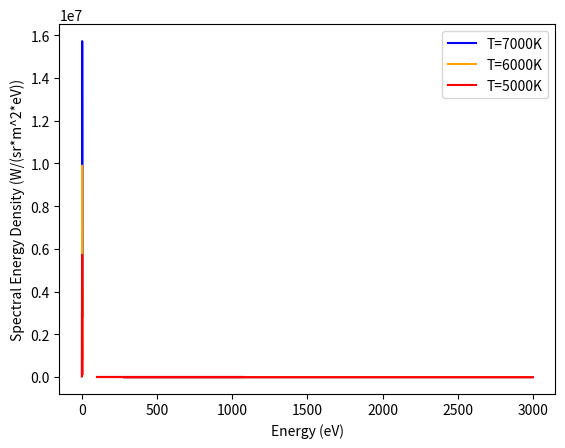

Source code (Python):
# -*- coding: utf-8 -*-
"""
Created on Aug 20 11:56:31 2024

[redacted]

[redacted]

Python script to visualize the quantum mechanical nature of the 
Thermodynamic Efficiency Limit for Photovoltaic Devices

"""

#
# Plot Planck's energy distribution vs wavelength for different temperatures
#
# Source: https://web.archive.org/web/20221105082528/https://dpotoyan.github.io/Chem324/python-intro.html
#

import matplotlib.pyplot as plt
import numpy as np
from scipy.constants import h, k, c 

el_charge=1.602e-19

# Define range of wavelengths (nanometers)
#lambdas = np.linspace(280, 4e3, num=2000) # NREL spacing
lambdas = np.linspace(280, 3e3, num=2720)
sun_temp = 6000

# Define convenient function for computing spectral intensity as a function of T
def planck_l(wav, T):
    
    wav=wav*1e-9  # convert to meters
    a = 2.0*h*c**2
    b = h*c/(wav*k*T)
    
    Intensity = a/( (wav**5) * (np.e**b - 1.0) )
    
    return Intensity

# Plot intensities, vary T
plt.plot(lambdas, planck_l(lambdas,7000)*6.794e-5*1e-9, label='T=7000K',  color='blue')  
plt.plot(lambdas, planck_l(lambdas,6000)*6.794e-5*1e-9, label='T=6000K', color='orange')
plt.plot(lambdas, planck_l(lambdas,5000)*6.794e-5*1e-9, label='T=5000K', color='red')

#plt.plot(lambdas, planck_l(lambdas,sun_temp)*6.794e-5*1e-9, color='black')

# Annotate plots
plt.xlabel(r'$\lambda$ (nm)')
plt.ylabel('Spectral Irradiance (W/(m^2*nm))')
plt.legend()
plt.show()

#
# Determine the received intensity on Earth (ignoring atmospheric effects)
# 
AM0_l = planck_l(lambdas,sun_temp)*6.794e-5*1e-9 # eliminate sr and 1/nm

#
# Calculate the integral over wavelengths
#
print('The integrated spectral intensity for T={:d} is {:.2f} W/m²' .format(sun_temp, np.trapz(AM0_l)))

#
# Plot Planck's intensity distribution vs frequency for different temperatures
#

# Define range of frequencies (THz)
#nus = np.linspace(75, 1.07e3, num=2000) # NREL spacing
nus = np.linspace(100, 1.07e3, num=970)

# Define convenient function for computing spectral energy density as a function of T
def planck_f(freq, T):
    
    freq=freq*1e12  # convert to THz
    a1 = 2.0*h/c**2
    b1 = h*freq/(k*T)
    
    Intensity1 = a1*freq**3 /( (np.e**b1 - 1.0) )
    
    return Intensity1

# Plot intensities, vary T
plt.plot(nus, planck_f(nus,7000), color='blue')  
plt.plot(nus, planck_f(nus,6000), color='orange')
plt.plot(nus, planck_f(nus,5000), color='red')

# Annotate plots
plt.xlabel('Frequency (THz)')
plt.ylabel('Spectral Energy Density (W/(sr*m^2*Hz))')
#plt.xscale("log")
#plt.yscale("log")
plt.show()

#
# Determine the received intensity on Earth (ignoring atmospheric effects)
# 
AM0_f = planck_f(nus,sun_temp)*6.794e-5*1e12 # eliminate sr and 1/THz

#
# Calculate the integral over frequencies
#
print('The integrated spectral intensity for T={:d} is {:.2f} W/m²' .format(sun_temp, np.trapz(AM0_f)))


#
# Plot Planck's intensity distribution vs energy for different temperatures
#

# Define range of energies (milli electron volts)
Ens = np.linspace(43, 4429, num=4386)

# Define convenient function for computing spectral energy density as a function of T
# Energy(eV) = h*freq/el_charge <=> freq = Energy*el_charge/h <=> df = dE * el_charge/h
def planck_e(energy, T):
    
    energy=energy*el_charge/1e3  # convert to Joules
    a2 = 2.0/(h*c)**2 * (el_charge/h)
    b2 = energy/(k*T)
    
    Intensity2 = a2*energy**3 /( (np.e**b2 - 1.0) )
    
    return Intensity2

# Plot intensities, vary T
plt.plot(Ens/1e3, planck_e(Ens,7000), color='blue')  
plt.plot(Ens/1e3, planck_e(Ens,6000), color='orange')
plt.plot(Ens/1e3, planck_e(Ens,5000), color='red')

# Annotate plots
plt.xlabel('Energy (eV)')
plt.ylabel('Spectral Energy Density (W/(sr*m^2*eV))')
#plt.xscale("log")
#plt.yscale("log")
plt.show()

#
# Determine the received intensity on Earth (ignoring atmospheric effects)
# 
#AM0_e = planck_e(Ens,6000)*6.794e-5*el_charge/(1e3*h) # eliminate sr and 1/eV
AM0_e = planck_e(Ens,sun_temp)*6.794e-5/1e3 # eliminate sr and 1/eV

#
# Calculate the integral over energies
#
print('The integrated spectral intensity for T={:d} is {:.2f} W/m²' .format(sun_temp, np.trapz(AM0_e)))

#
# Convert the intensity array to a photon flux array
#
# Divide by photon energy in Joules 
# Re-normalize bin from meV to eV by multiplying by 1e3
AM0_e_nph = AM0_e / (Ens*el_charge/1e3) * 1e3 

#
# Calculate the integral over energies based on photon flux
#
print('The integrated spectral intensity based on photon flux for T={:d} is {:.2f} W/m²' .format(sun_temp, np.trapz(AM0_e_nph/1e3*(Ens*el_charge/1e3))))
received_power_density = np.trapz(AM0_e_nph/1e3*(Ens*el_charge/1e3))

#
# Determine power harvested by a Silicon solar cell
#

# find the closest eV value in the array
# https://stackoverflow.com/questions/2566412/find-nearest-value-in-numpy-array
def find_nearest_idx(array, value):
    array = np.asarray(array)
    idx = (np.abs(array - value)).argmin()
    return idx

#
#  Find array index for which E = 1100 meV
#
array_index_Si = find_nearest_idx(Ens, value=1.1*1e3)

#
# Integrate over energy array, starting at Egap(Si), multiplying with Egap instead of photon energy
#
harvested_power_density_Si = np.trapz(AM0_e_nph[array_index_Si:]/1e3*(1.1*el_charge))

print('The power harvested from a Si solar cell is {:.2f} W/m², corresponding to an efficiency of {:.2f} '.format(harvested_power_density_Si,harvested_power_density_Si/received_power_density))

